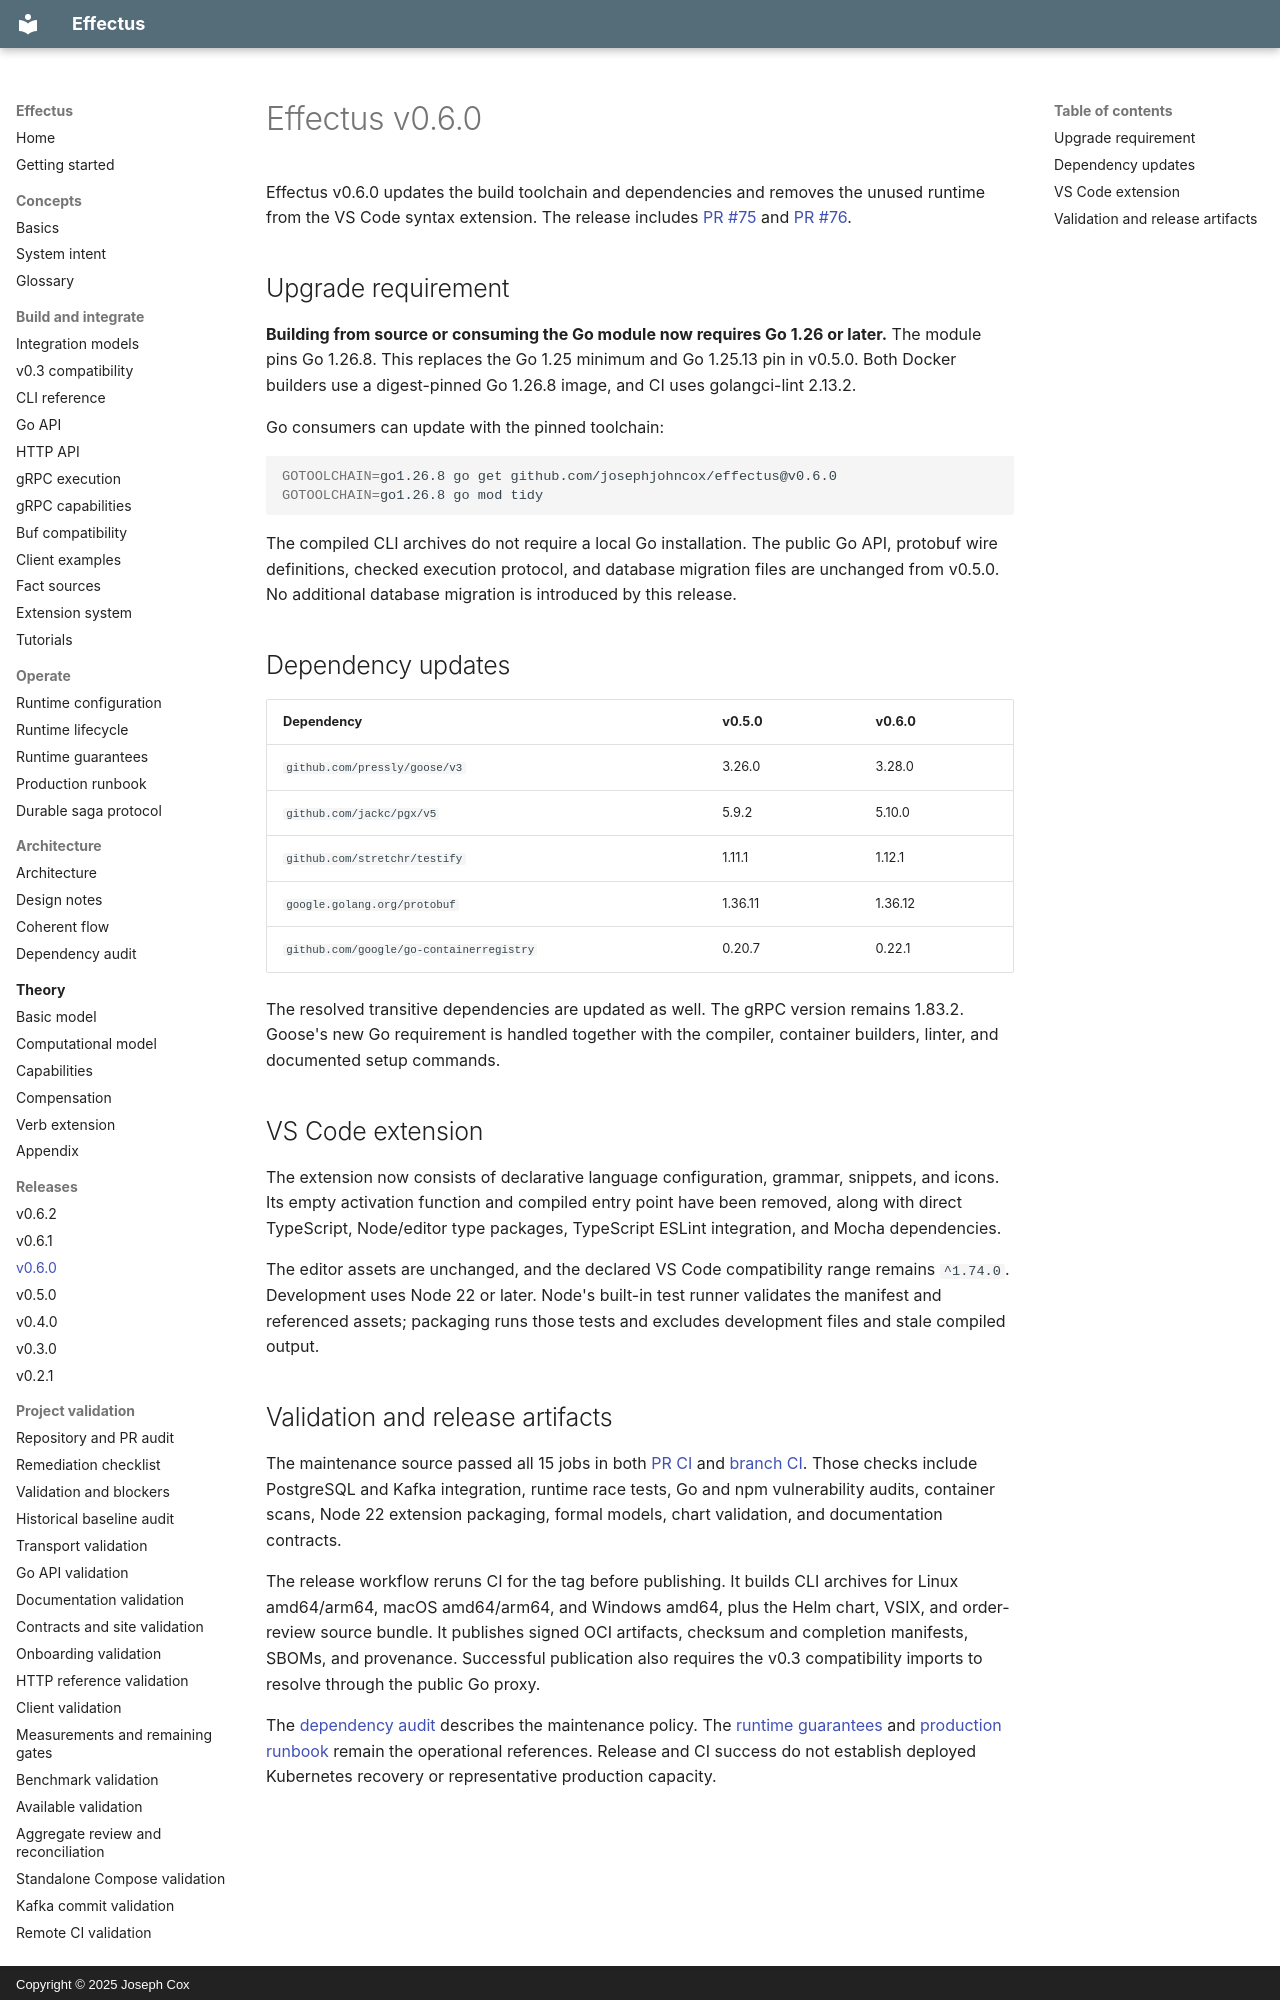

repository: josephjohncox/effectus · page: releases/v0.6.0/index.html · generator: mkdocs · copyright: Copyright © 2025 Joseph Cox

# Effectus v0.6.0

Effectus v0.6.0 updates the build toolchain and dependencies and removes the
unused runtime from the VS Code syntax extension.
The release includes [PR #75](https://github.com/josephjohncox/effectus/pull/75)
and [PR #76](https://github.com/josephjohncox/effectus/pull/76).

## Upgrade requirement

**Building from source or consuming the Go module now requires Go 1.26 or later.**
The module pins Go 1.26.8. This replaces the Go 1.25 minimum and Go 1.25.13 pin
in v0.5.0. Both Docker builders use a digest-pinned Go 1.26.8 image, and CI uses
golangci-lint 2.13.2.

Go consumers can update with the pinned toolchain:

```bash
GOTOOLCHAIN=go1.26.8 go get github.com/josephjohncox/effectus@v0.6.0
GOTOOLCHAIN=go1.26.8 go mod tidy
```

The compiled CLI archives do not require a local Go installation.
The public Go API, protobuf wire definitions, checked execution protocol, and
database migration files are unchanged from v0.5.0. No additional database
migration is introduced by this release.

## Dependency updates

| Dependency | v0.5.0 | v0.6.0 |
| --- | --- | --- |
| `github.com/pressly/goose/v3` | 3.26.0 | 3.28.0 |
| `github.com/jackc/pgx/v5` | 5.9.2 | 5.10.0 |
| `github.com/stretchr/testify` | 1.11.1 | 1.12.1 |
| `google.golang.org/protobuf` | 1.36.11 | 1.36.12 |
| `github.com/google/go-containerregistry` | 0.20.7 | 0.22.1 |

The resolved transitive dependencies are updated as well. The gRPC version
remains 1.83.2. Goose's new Go requirement is handled together with the compiler,
container builders, linter, and documented setup commands.

## VS Code extension

The extension now consists of declarative language configuration, grammar,
snippets, and icons. Its empty activation function and compiled entry point
have been removed, along with direct TypeScript, Node/editor type packages,
TypeScript ESLint integration, and Mocha dependencies.

The editor assets are unchanged, and the declared VS Code compatibility range
remains `^1.74.0`. Development uses Node 22 or later. Node's built-in test runner
validates the manifest and referenced assets; packaging runs those tests and
excludes development files and stale compiled output.
